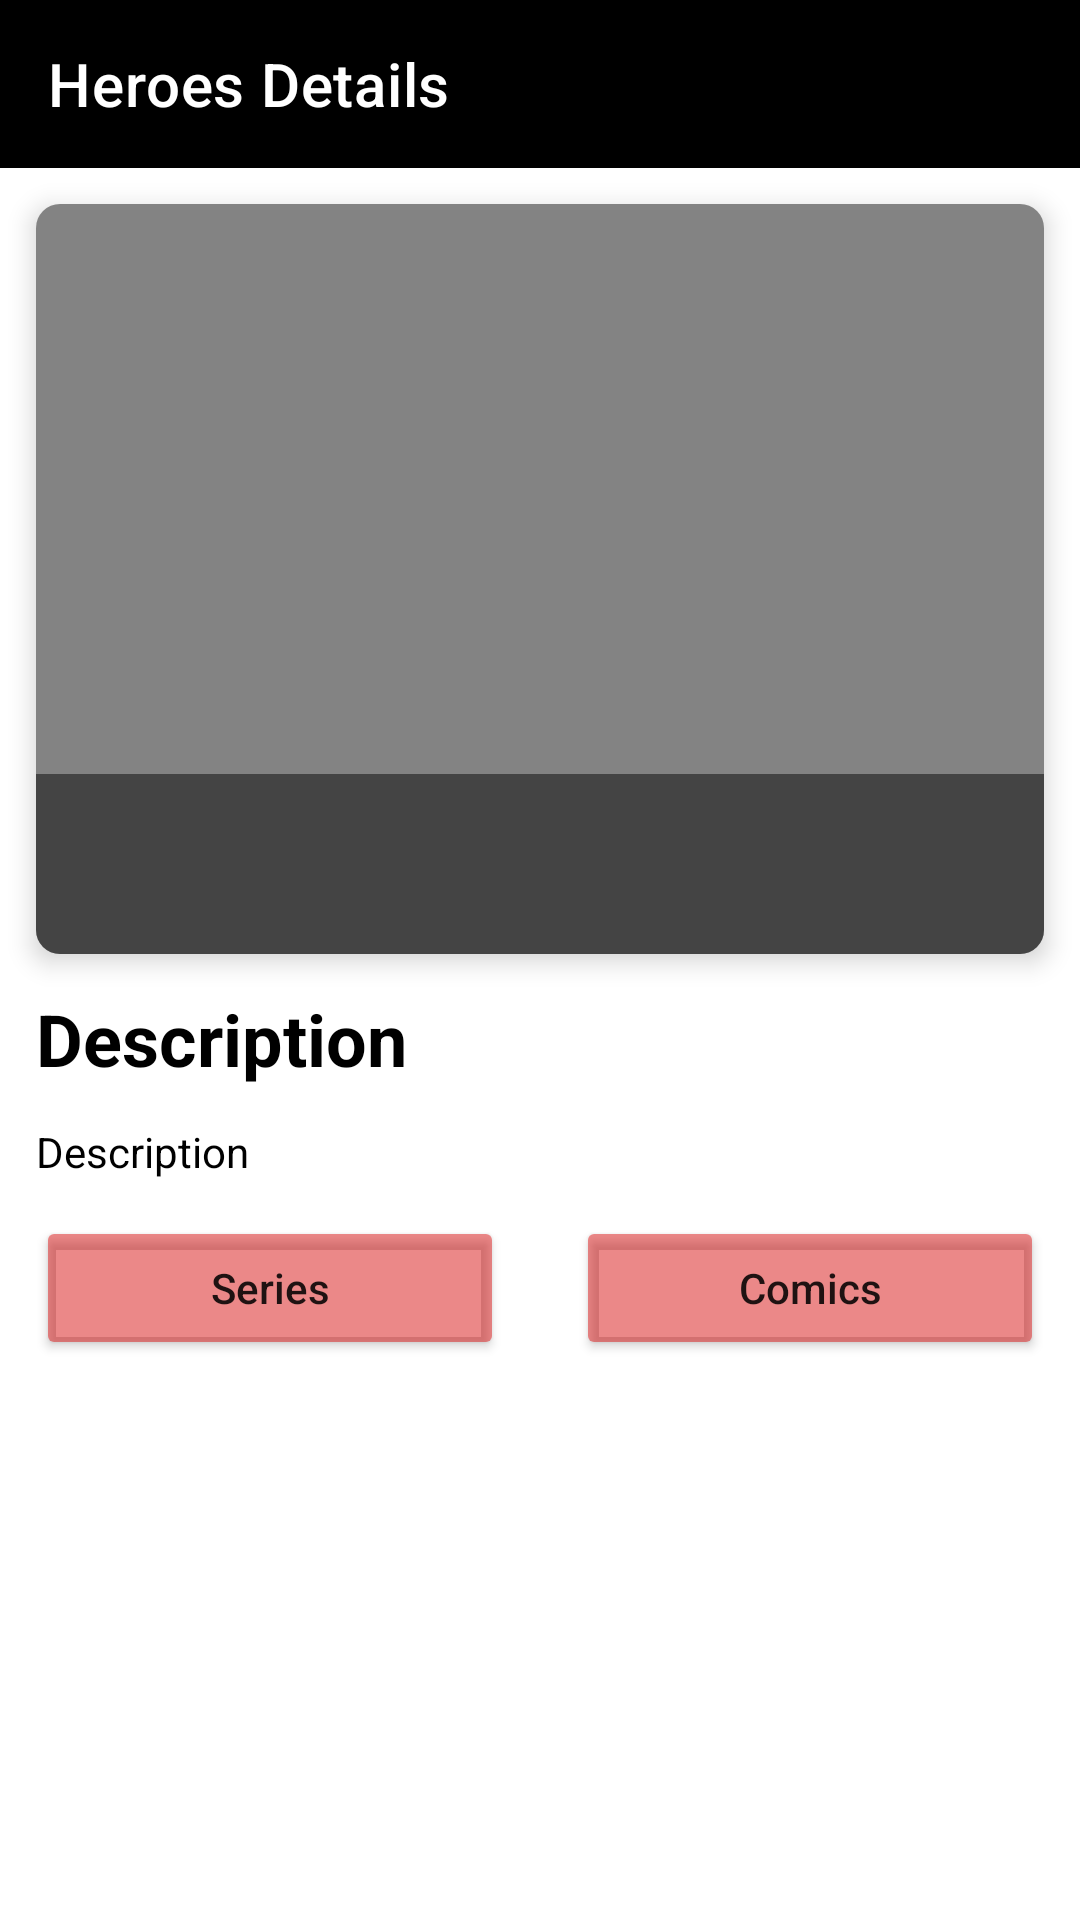

Reconstruct the res/layout file that produces this screen, plus the resources it refers to.
<!-- AndroidManifest.xml: application theme Theme.MarvelHeroes -->
<!-- res/layout/fragment_heroes_detail.xml -->
<?xml version="1.0" encoding="utf-8"?>
<androidx.core.widget.NestedScrollView xmlns:android="http://schemas.android.com/apk/res/android"
    xmlns:tools="http://schemas.android.com/tools"
    android:layout_width="match_parent"
    android:layout_height="match_parent"
    xmlns:app="http://schemas.android.com/apk/res-auto"
    tools:context=".ui.heroesdetail.HeroesDetailFragment"
    android:fillViewport="true">

    <androidx.constraintlayout.widget.ConstraintLayout
        android:layout_width="match_parent"
        android:layout_height="match_parent">

        <androidx.appcompat.widget.Toolbar
            android:id="@+id/toolbar"
            android:layout_width="match_parent"
            android:layout_height="?actionBarSize"
            app:layout_constraintStart_toStartOf="parent"
            app:layout_constraintEnd_toEndOf="parent"
            app:layout_constraintTop_toTopOf="parent"
            app:collapseIcon="@color/white"
            android:background="@color/black"
            app:titleTextColor="@color/white"
            app:title="@string/heroes_detail_title" />

        <androidx.cardview.widget.CardView
            android:id="@+id/cardHeroe"
            android:layout_width="match_parent"
            android:layout_height="250dp"
            app:layout_constraintStart_toStartOf="parent"
            app:layout_constraintEnd_toEndOf="parent"
            app:layout_constraintTop_toBottomOf="@id/toolbar"
            android:layout_margin="12dp"
            app:cardElevation="5dp"
            app:cardCornerRadius="8dp">

            <androidx.constraintlayout.widget.ConstraintLayout
                android:layout_width="match_parent"
                android:layout_height="match_parent"
                android:background="@color/shadow_black"
                app:layout_constraintStart_toStartOf="parent"
                app:layout_constraintEnd_toEndOf="parent"
                app:layout_constraintBottom_toBottomOf="@id/imgHeroe">

                <ImageView
                    android:id="@+id/imgHeroe"
                    android:layout_width="match_parent"
                    android:layout_height="match_parent"
                    tools:src="@mipmap/ic_launcher"
                    android:scaleType="fitXY">
                </ImageView>

                <TextView
                    android:id="@+id/txtHeroeName"
                    android:layout_width="match_parent"
                    app:layout_constraintStart_toStartOf="parent"
                    app:layout_constraintEnd_toEndOf="parent"
                    app:layout_constraintBottom_toBottomOf="parent"
                    android:layout_height="60dp"
                    android:padding="8dp"
                    android:gravity="center_horizontal|center_vertical"
                    android:background="@color/shadow_black"
                    android:textSize="28sp"
                    android:textStyle="italic"
                    android:textColor="@color/white"
                    android:maxLines="2"
                    tools:text="@string/heroes_name">
                </TextView>

            </androidx.constraintlayout.widget.ConstraintLayout>

        </androidx.cardview.widget.CardView>

        <TextView
            android:id="@+id/txtTitleDescription"
            android:layout_width="match_parent"
            android:layout_height="wrap_content"
            app:layout_constraintStart_toStartOf="parent"
            app:layout_constraintEnd_toEndOf="parent"
            app:layout_constraintTop_toBottomOf="@id/cardHeroe"
            android:textStyle="bold"
            android:textSize="24sp"
            android:layout_margin="12dp"
            android:textColor="@color/black"
            android:text="@string/heroes_detail_Description">
        </TextView>

        <TextView
            android:id="@+id/txtDescription"
            android:layout_width="match_parent"
            android:layout_height="wrap_content"
            app:layout_constraintStart_toStartOf="parent"
            app:layout_constraintEnd_toEndOf="parent"
            app:layout_constraintTop_toBottomOf="@id/txtTitleDescription"
            android:layout_margin="12dp"
            android:textColor="@color/black"
            android:text="@string/heroes_detail_Description">
        </TextView>

        <Button
            android:id="@+id/btnSeries"
            android:layout_width="0dp"
            android:layout_height="wrap_content"
            app:layout_constraintStart_toStartOf="parent"
            app:layout_constraintEnd_toStartOf="@id/btnEvents"
            app:layout_constraintHorizontal_bias="0.5"
            android:layout_margin="12dp"
            app:layout_constraintTop_toBottomOf="@id/txtDescription"
            android:text="@string/heroes_detail_series"
            android:textAllCaps="false"
            android:backgroundTint="@color/red">
        </Button>

        <Button
            android:id="@+id/btnEvents"
            android:layout_width="0dp"
            android:layout_height="wrap_content"
            app:layout_constraintEnd_toEndOf="parent"
            app:layout_constraintStart_toEndOf="@id/btnSeries"
            app:layout_constraintHorizontal_bias="0.5"
            android:layout_margin="12dp"
            app:layout_constraintTop_toBottomOf="@id/txtDescription"
            android:text="@string/heroes_detail_comics"
            android:textAllCaps="false"
            android:backgroundTint="@color/red">
        </Button>

    </androidx.constraintlayout.widget.ConstraintLayout>

</androidx.core.widget.NestedScrollView>
<!-- resources referenced by this layout -->
<resources>
  <color name="black">#FF000000</color>
  <color name="red">#7CD50B0B</color>
  <color name="shadow_black">#7C000000</color>
  <color name="white">#FFFFFFFF</color>
  <!-- mipmap ic_launcher: png bitmap (mipmap-hdpi, 3588 bytes) -->
  <string name="heroes_detail_Description">Description</string>
  <string name="heroes_detail_comics">Comics</string>
  <string name="heroes_detail_series">Series</string>
  <string name="heroes_detail_title">Heroes Details</string>
  <string name="heroes_name">Name</string>
  <style name="Theme.MarvelHeroes" parent="Theme.MaterialComponents.DayNight.NoActionBar">
          
          <item name="colorPrimary">@color/purple_500</item>
          <item name="colorPrimaryVariant">@color/purple_700</item>
          <item name="colorOnPrimary">@color/white</item>
          
          <item name="colorSecondary">@color/teal_200</item>
          <item name="colorSecondaryVariant">@color/teal_700</item>
          <item name="colorOnSecondary">@color/black</item>
          
  
          
          <item name="android:statusBarColor">@color/black</item>
      </style>
  <color name="purple_500">#FF6200EE</color>
  <color name="purple_700">#FF3700B3</color>
  <color name="teal_200">#FF03DAC5</color>
  <color name="teal_700">#FF018786</color>
</resources>
